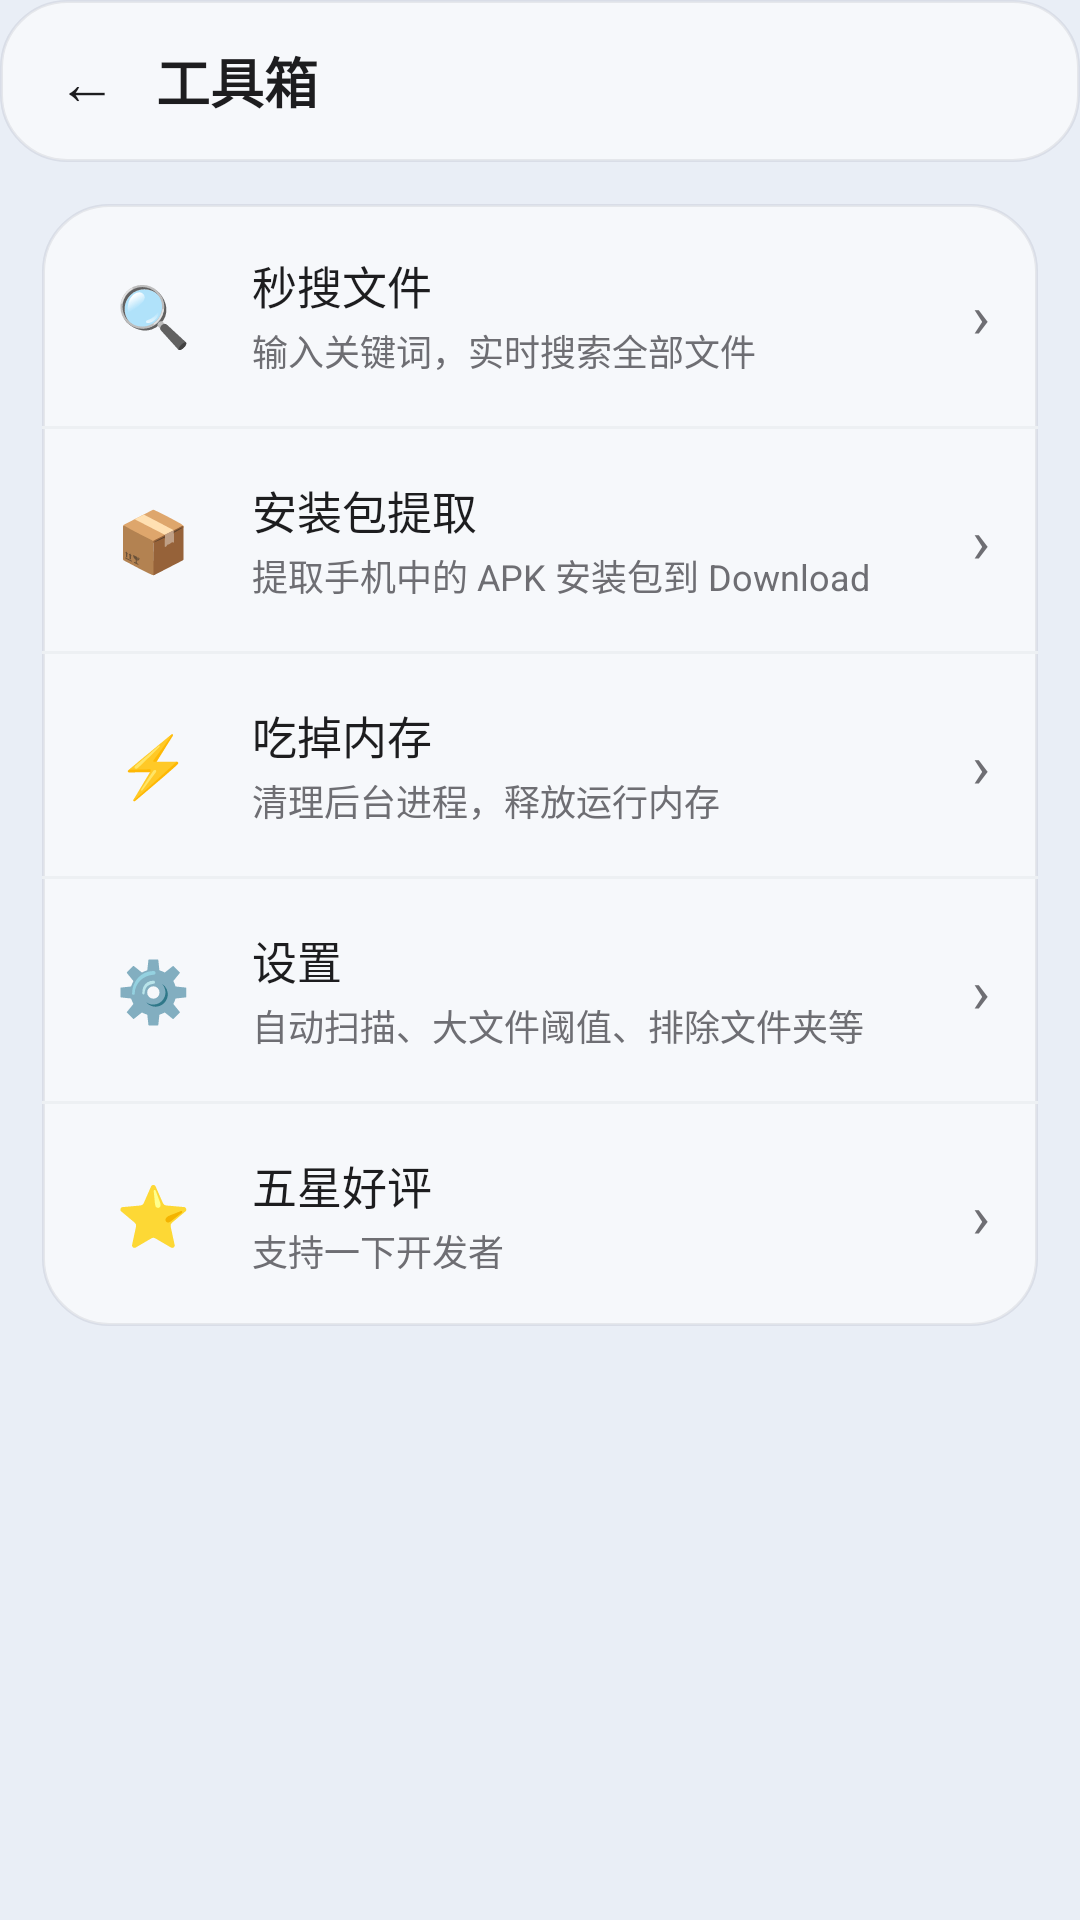

This screen was rendered from an Android layout file. Write that file and the resources it references.
<!-- AndroidManifest.xml: application theme Theme.Clean -->
<!-- res/layout/activity_toolbox.xml -->
﻿<?xml version="1.0" encoding="utf-8"?>
<LinearLayout xmlns:android="http://schemas.android.com/apk/res/android"
    android:layout_width="match_parent"
    android:layout_height="match_parent"
    android:orientation="vertical"
    android:fitsSystemWindows="true"
    android:background="@color/bg">

    
    <LinearLayout
        android:layout_width="match_parent"
        android:layout_height="54dp"
        android:orientation="horizontal"
        android:gravity="center_vertical"
        android:background="@drawable/bg_card"
        android:paddingStart="6dp"
        android:paddingEnd="12dp">

        <TextView
            android:id="@+id/btnBack"
            android:layout_width="46dp"
            android:layout_height="46dp"
            android:gravity="center"
            android:text="←"
            android:textSize="20sp"
            android:textColor="@color/text_main" />

        <TextView
            android:layout_width="wrap_content"
            android:layout_height="wrap_content"
            android:text="工具箱"
            style="@style/TextTitle" />
    </LinearLayout>

    <LinearLayout
        android:layout_width="match_parent"
        android:layout_height="wrap_content"
        android:orientation="vertical"
        android:background="@drawable/bg_card"
        android:layout_margin="14dp">

        <LinearLayout
            android:id="@+id/rowSearch"
            android:layout_width="match_parent"
            android:layout_height="wrap_content"
            android:orientation="horizontal"
            android:gravity="center_vertical"
            android:padding="16dp">

            <TextView
                android:layout_width="42dp"
                android:layout_height="42dp"
                android:gravity="center"
                android:textSize="20sp"
                android:text="🔍" />

            <LinearLayout
                android:layout_width="0dp"
                android:layout_height="wrap_content"
                android:layout_weight="1"
                android:layout_marginStart="12dp"
                android:orientation="vertical">

                <TextView
                    android:layout_width="wrap_content"
                    android:layout_height="wrap_content"
                    android:text="秒搜文件"
                    android:textSize="15sp"
                    android:textColor="@color/text_main" />

                <TextView
                    android:layout_width="wrap_content"
                    android:layout_height="wrap_content"
                    android:layout_marginTop="2dp"
                    android:text="输入关键词，实时搜索全部文件"
                    android:textSize="12sp"
                    android:textColor="@color/text_secondary" />
            </LinearLayout>

            <TextView
                android:layout_width="wrap_content"
                android:layout_height="wrap_content"
                android:text="›"
                android:textSize="20sp"
                android:textColor="@color/text_secondary" />
        </LinearLayout>

        <View
            android:layout_width="match_parent"
            android:layout_height="1dp"
            android:background="@color/divider" />

        <LinearLayout
            android:id="@+id/rowApk"
            android:layout_width="match_parent"
            android:layout_height="wrap_content"
            android:orientation="horizontal"
            android:gravity="center_vertical"
            android:padding="16dp">

            <TextView
                android:layout_width="42dp"
                android:layout_height="42dp"
                android:gravity="center"
                android:textSize="20sp"
                android:text="📦" />

            <LinearLayout
                android:layout_width="0dp"
                android:layout_height="wrap_content"
                android:layout_weight="1"
                android:layout_marginStart="12dp"
                android:orientation="vertical">

                <TextView
                    android:layout_width="wrap_content"
                    android:layout_height="wrap_content"
                    android:text="安装包提取"
                    android:textSize="15sp"
                    android:textColor="@color/text_main" />

                <TextView
                    android:layout_width="wrap_content"
                    android:layout_height="wrap_content"
                    android:layout_marginTop="2dp"
                    android:text="提取手机中的 APK 安装包到 Download"
                    android:textSize="12sp"
                    android:textColor="@color/text_secondary" />
            </LinearLayout>

            <TextView
                android:layout_width="wrap_content"
                android:layout_height="wrap_content"
                android:text="›"
                android:textSize="20sp"
                android:textColor="@color/text_secondary" />
        </LinearLayout>

        <View
            android:layout_width="match_parent"
            android:layout_height="1dp"
            android:background="@color/divider" />

        <LinearLayout
            android:id="@+id/rowMemory"
            android:layout_width="match_parent"
            android:layout_height="wrap_content"
            android:orientation="horizontal"
            android:gravity="center_vertical"
            android:padding="16dp">

            <TextView
                android:layout_width="42dp"
                android:layout_height="42dp"
                android:gravity="center"
                android:textSize="20sp"
                android:text="⚡" />

            <LinearLayout
                android:layout_width="0dp"
                android:layout_height="wrap_content"
                android:layout_weight="1"
                android:layout_marginStart="12dp"
                android:orientation="vertical">

                <TextView
                    android:layout_width="wrap_content"
                    android:layout_height="wrap_content"
                    android:text="吃掉内存"
                    android:textSize="15sp"
                    android:textColor="@color/text_main" />

                <TextView
                    android:layout_width="wrap_content"
                    android:layout_height="wrap_content"
                    android:layout_marginTop="2dp"
                    android:text="清理后台进程，释放运行内存"
                    android:textSize="12sp"
                    android:textColor="@color/text_secondary" />
            </LinearLayout>

            <TextView
                android:layout_width="wrap_content"
                android:layout_height="wrap_content"
                android:text="›"
                android:textSize="20sp"
                android:textColor="@color/text_secondary" />
        </LinearLayout>

        <View
            android:layout_width="match_parent"
            android:layout_height="1dp"
            android:background="@color/divider" />

        <LinearLayout
            android:id="@+id/rowSettings"
            android:layout_width="match_parent"
            android:layout_height="wrap_content"
            android:orientation="horizontal"
            android:gravity="center_vertical"
            android:padding="16dp">

            <TextView
                android:layout_width="42dp"
                android:layout_height="42dp"
                android:gravity="center"
                android:textSize="20sp"
                android:text="⚙️" />

            <LinearLayout
                android:layout_width="0dp"
                android:layout_height="wrap_content"
                android:layout_weight="1"
                android:layout_marginStart="12dp"
                android:orientation="vertical">

                <TextView
                    android:layout_width="wrap_content"
                    android:layout_height="wrap_content"
                    android:text="设置"
                    android:textSize="15sp"
                    android:textColor="@color/text_main" />

                <TextView
                    android:layout_width="wrap_content"
                    android:layout_height="wrap_content"
                    android:layout_marginTop="2dp"
                    android:text="自动扫描、大文件阈值、排除文件夹等"
                    android:textSize="12sp"
                    android:textColor="@color/text_secondary" />
            </LinearLayout>

            <TextView
                android:layout_width="wrap_content"
                android:layout_height="wrap_content"
                android:text="›"
                android:textSize="20sp"
                android:textColor="@color/text_secondary" />
        </LinearLayout>

        <View
            android:layout_width="match_parent"
            android:layout_height="1dp"
            android:background="@color/divider" />

        <LinearLayout
            android:id="@+id/rowRate"
            android:layout_width="match_parent"
            android:layout_height="wrap_content"
            android:orientation="horizontal"
            android:gravity="center_vertical"
            android:padding="16dp">

            <TextView
                android:layout_width="42dp"
                android:layout_height="42dp"
                android:gravity="center"
                android:textSize="20sp"
                android:text="⭐" />

            <LinearLayout
                android:layout_width="0dp"
                android:layout_height="wrap_content"
                android:layout_weight="1"
                android:layout_marginStart="12dp"
                android:orientation="vertical">

                <TextView
                    android:layout_width="wrap_content"
                    android:layout_height="wrap_content"
                    android:text="五星好评"
                    android:textSize="15sp"
                    android:textColor="@color/text_main" />

                <TextView
                    android:layout_width="wrap_content"
                    android:layout_height="wrap_content"
                    android:layout_marginTop="2dp"
                    android:text="支持一下开发者"
                    android:textSize="12sp"
                    android:textColor="@color/text_secondary" />
            </LinearLayout>

            <TextView
                android:layout_width="wrap_content"
                android:layout_height="wrap_content"
                android:text="›"
                android:textSize="20sp"
                android:textColor="@color/text_secondary" />
        </LinearLayout>
    </LinearLayout>
</LinearLayout>
<!-- resources referenced by this layout -->
<resources>
  <color name="bg">#E9EEF6</color>
  <color name="divider">#EDF0F3</color>
  <color name="text_main">#1D1D1F</color>
  <color name="text_secondary">#6E6E73</color>
  <!-- drawable bg_card (drawable) -->
  <?xml version="1.0" encoding="utf-8"?>
  <shape xmlns:android="http://schemas.android.com/apk/res/android" android:shape="rectangle">
      <solid android:color="@color/glass_fill" />
      <corners android:radius="22dp" />
      <stroke
          android:width="1dp"
          android:color="@color/glass_stroke" />
  </shape>
  <style name="TextTitle" parent="">
          <item name="android:textSize">18sp</item>
          <item name="android:textColor">@color/text_main</item>
          <item name="android:textStyle">bold</item>
      </style>
  <style name="Theme.Clean" parent="Theme.Material3.Light.NoActionBar">
          <item name="colorPrimary">@color/primary</item>
          <item name="colorOnPrimary">@color/white</item>
          <item name="colorPrimaryContainer">@color/primary_light</item>
          <item name="colorOnPrimaryContainer">@color/primary_dark</item>
          <item name="colorSecondary">@color/accent</item>
          <item name="android:colorBackground">@color/bg</item>
          <item name="colorSurface">@color/card</item>
          <item name="android:statusBarColor">@android:color/transparent</item>
          <item name="android:windowLightStatusBar">false</item>
          <item name="android:navigationBarColor">@color/bg</item>
      </style>
  <color name="glass_fill">#9EFFFFFF</color>
  <color name="glass_stroke">#130F172A</color>
  <color name="primary">#0066CC</color>
  <color name="white">#FFFFFF</color>
  <color name="primary_light">#E3EEFC</color>
  <color name="primary_dark">#0050A0</color>
  <color name="accent">#0066CC</color>
  <color name="card">#FFFFFF</color>
</resources>
